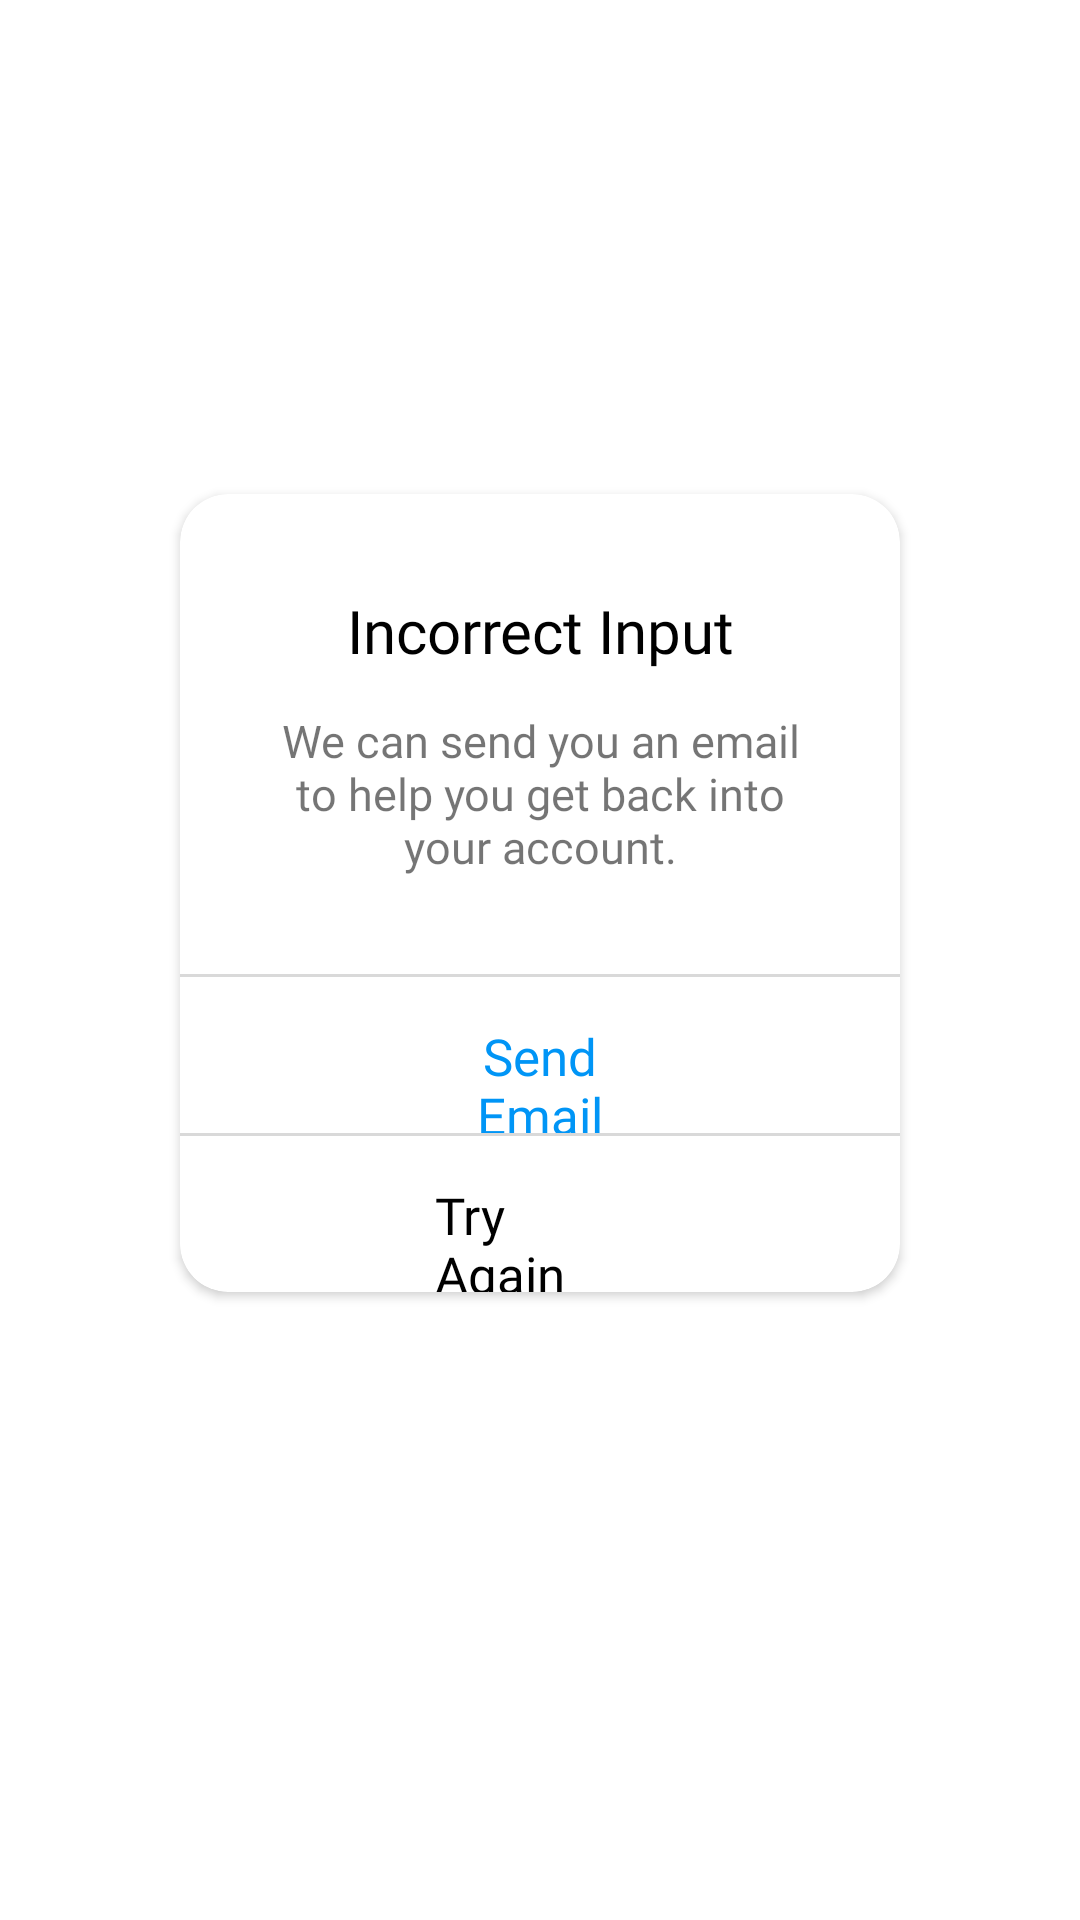

Write the Android layout XML for this screen, with the resource values it uses.
<!-- AndroidManifest.xml: application theme Theme.Threads -->
<!-- res/layout/custom_dialog_forgotten_password.xml -->
<?xml version="1.0" encoding="utf-8"?>
<androidx.constraintlayout.widget.ConstraintLayout xmlns:android="http://schemas.android.com/apk/res/android"
    xmlns:app="http://schemas.android.com/apk/res-auto"
    android:layout_width="match_parent"
    android:layout_height="match_parent"
    android:orientation="vertical">

    <androidx.cardview.widget.CardView
        android:layout_width="240dp"
        android:layout_height="266dp"
        app:cardCornerRadius="16dp"
        app:layout_constraintBottom_toBottomOf="parent"
        app:layout_constraintEnd_toEndOf="parent"
        app:layout_constraintStart_toStartOf="parent"
        app:layout_constraintTop_toTopOf="parent"
        app:layout_constraintVertical_bias="0.44">

        <LinearLayout
            android:layout_width="match_parent"
            android:layout_height="wrap_content">

            <TextView
                android:layout_width="match_parent"
                android:layout_height="wrap_content"
                android:layout_marginHorizontal="45dp"
                android:layout_marginTop="32dp"
                android:fontFamily="@font/sfbold"
                android:text="Incorrect Input"
                android:gravity="center"
                android:textColor="@color/black"
                android:textSize="20sp" />
        </LinearLayout>

        <LinearLayout
            android:layout_width="wrap_content"
            android:layout_height="wrap_content">

            <TextView
                android:layout_width="match_parent"
                android:layout_height="wrap_content"
                android:layout_marginHorizontal="27dp"
                android:layout_marginTop="72dp"
                android:fontFamily="@font/sfthin"
                android:gravity="center"
                android:text="We can send you an email to help you get back into your account."
                android:textSize="15sp" />
        </LinearLayout>

        <View
            android:layout_width="match_parent"
            android:layout_height="1dp"
            android:layout_marginTop="160dp"
            android:background="#D9D9D9" />

        <LinearLayout
            android:id="@+id/btnSendEmailLayout"
            android:layout_width="wrap_content"
            android:layout_height="wrap_content"
            android:layout_marginTop="160dp">

            <TextView
                android:id="@+id/btnSendEmail"
                android:layout_width="match_parent"
                android:layout_height="wrap_content"
                android:layout_marginHorizontal="78dp"
                android:layout_marginTop="16dp"
                android:layout_marginBottom="16dp"
                android:fontFamily="@font/sfmed"
                android:gravity="center"
                android:text="Send Email"
                android:textColor="#0095F6"
                android:textSize="17sp" />
        </LinearLayout>

        <View
            android:layout_width="match_parent"
            android:layout_height="1dp"
            android:layout_marginTop="213dp"
            android:background="#D9D9D9" />

        <LinearLayout
            android:id="@+id/btnCancel"
            android:layout_width="match_parent"
            android:layout_height="wrap_content"
            android:layout_marginTop="213dp">

            <TextView
                android:id="@+id/btnTryAgainCancel"
                android:layout_width="match_parent"
                android:layout_height="wrap_content"
                android:layout_marginHorizontal="85dp"
                android:layout_marginTop="16dp"
                android:fontFamily="@font/sf_reg"
                android:text="Try Again"
                android:textColor="@color/black"
                android:textSize="17sp" />

        </LinearLayout>
    </androidx.cardview.widget.CardView>
</androidx.constraintlayout.widget.ConstraintLayout>
<!-- resources referenced by this layout -->
<resources>
  <color name="black">#FF000000</color>
  <style name="Theme.Threads" parent="Theme.MaterialComponents.DayNight.NoActionBar">
          
          <item name="colorPrimary">@color/purple_500</item>
          <item name="colorPrimaryVariant">@color/white</item>
          <item name="colorOnPrimary">@color/white</item>
          
          <item name="colorSecondary">@color/teal_200</item>
          <item name="colorSecondaryVariant">@color/teal_700</item>
          <item name="colorOnSecondary">@color/black</item>
          
          <item name="android:statusBarColor">?attr/colorPrimaryVariant</item>
          
          
          <item name="android:windowFullscreen">true</item>
      </style>
  <color name="purple_500">#000000</color>
  <color name="white">#FFFFFFFF</color>
  <color name="teal_200">#D9D9D9</color>
  <color name="teal_700">#D9D9D9</color>
</resources>
